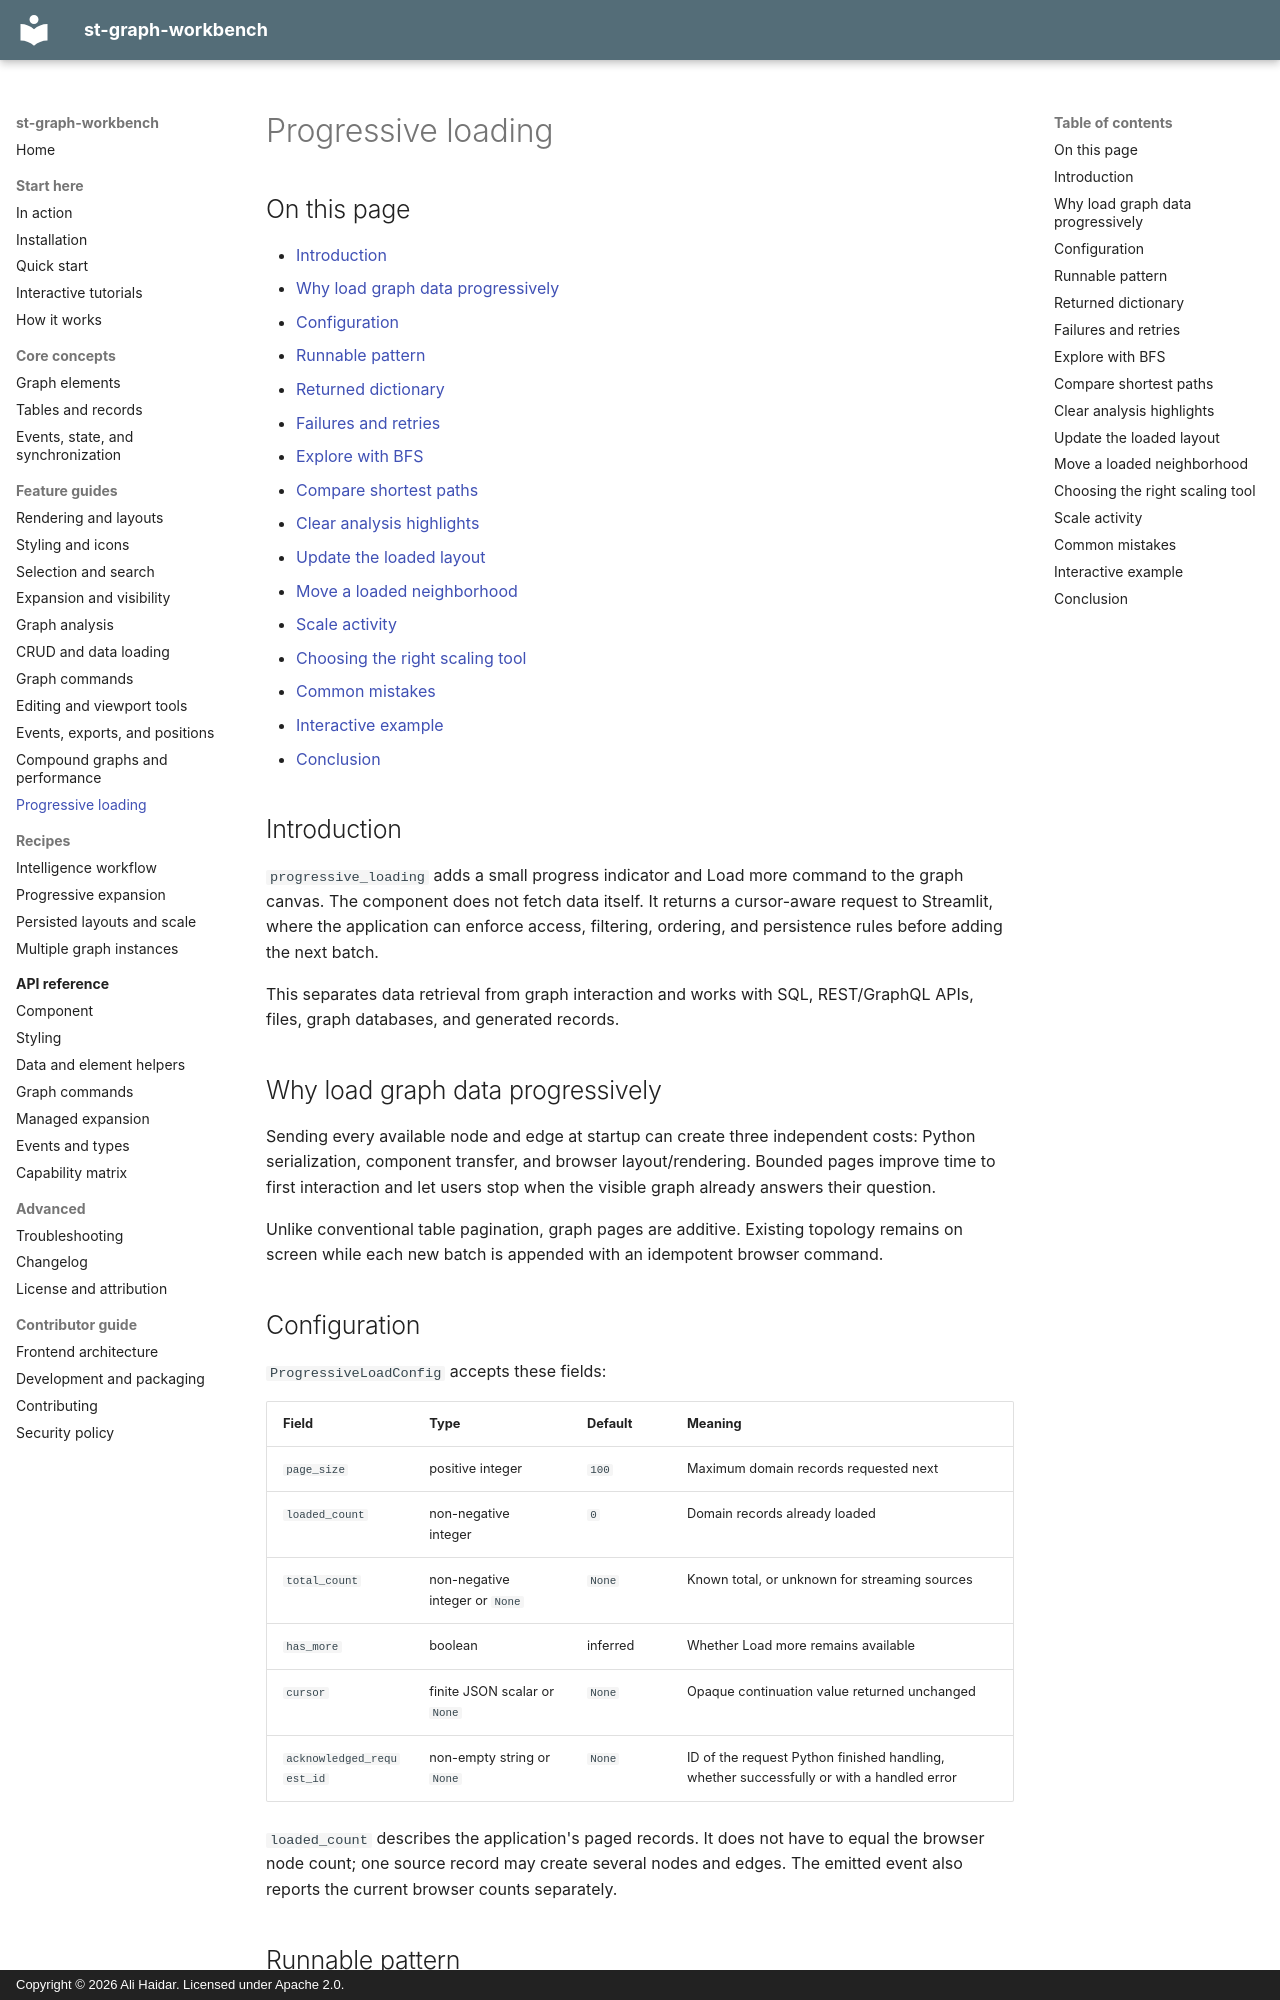

repository: ayhaidar/st-graph-workbench · page: guides/progressive-loading/index.html · generator: mkdocs · copyright: Copyright © 2026 Ali Haidar. Licensed under Apache 2.0.

# Progressive loading

## On this page

- [Introduction](#introduction)
- [Why load graph data progressively](#why-load-graph-data-progressively)
- [Configuration](#configuration)
- [Runnable pattern](#runnable-pattern)
- [Returned dictionary](#returned-dictionary)
- [Failures and retries](#failures-and-retries)
- [Explore with BFS](#explore-with-bfs)
- [Compare shortest paths](#compare-shortest-paths)
- [Clear analysis highlights](#clear-analysis-highlights)
- [Update the loaded layout](#update-the-loaded-layout)
- [Move a loaded neighborhood](#move-a-loaded-neighborhood)
- [Scale activity](#scale-activity)
- [Choosing the right scaling tool](#choosing-the-right-scaling-tool)
- [Common mistakes](#common-mistakes)
- [Interactive example](#interactive-example)
- [Conclusion](#conclusion)

## Introduction

`progressive_loading` adds a small progress indicator and Load more command to
the graph canvas. The component does not fetch data itself. It returns a
cursor-aware request to Streamlit, where the application can enforce access,
filtering, ordering, and persistence rules before adding the next batch.

This separates data retrieval from graph interaction and works with SQL,
REST/GraphQL APIs, files, graph databases, and generated records.

## Why load graph data progressively

Sending every available node and edge at startup can create three independent
costs: Python serialization, component transfer, and browser layout/rendering.
Bounded pages improve time to first interaction and let users stop when the
visible graph already answers their question.

Unlike conventional table pagination, graph pages are additive. Existing
topology remains on screen while each new batch is appended with an idempotent
browser command.

## Configuration

`ProgressiveLoadConfig` accepts these fields:

| Field | Type | Default | Meaning |
| --- | --- | --- | --- |
| `page_size` | positive integer | `100` | Maximum domain records requested next |
| `loaded_count` | non-negative integer | `0` | Domain records already loaded |
| `total_count` | non-negative integer or `None` | `None` | Known total, or unknown for streaming sources |
| `has_more` | boolean | inferred | Whether Load more remains available |
| `cursor` | finite JSON scalar or `None` | `None` | Opaque continuation value returned unchanged |
| `acknowledged_request_id` | non-empty string or `None` | `None` | ID of the request Python finished handling, whether successfully or with a handled error |

`loaded_count` describes the application's paged records. It does not have to
equal the browser node count; one source record may create several nodes and
edges. The emitted event also reports the current browser counts separately.

## Runnable pattern

```python
--8<-- "docs/snippets/progressive_loading.py"
```

Use a stable component `key`, `elements_sync="initial"`, and a unique command
ID for every loaded batch. Mirror the command into Python-owned graph state so
a future remount can reconstruct the complete graph. Command IDs must remain
unique across resets of the data while the same browser component is mounted.
Keep the command sequence outside the reset operation, or use a session namespace.

The example displays five source records before the graph. Each vehicle gets
a deterministic position from its absolute source index. The first populated
batch is fitted into view; later batches keep existing positions and the
analyst's pan and zoom. Click the fit control to see the whole growing graph.
